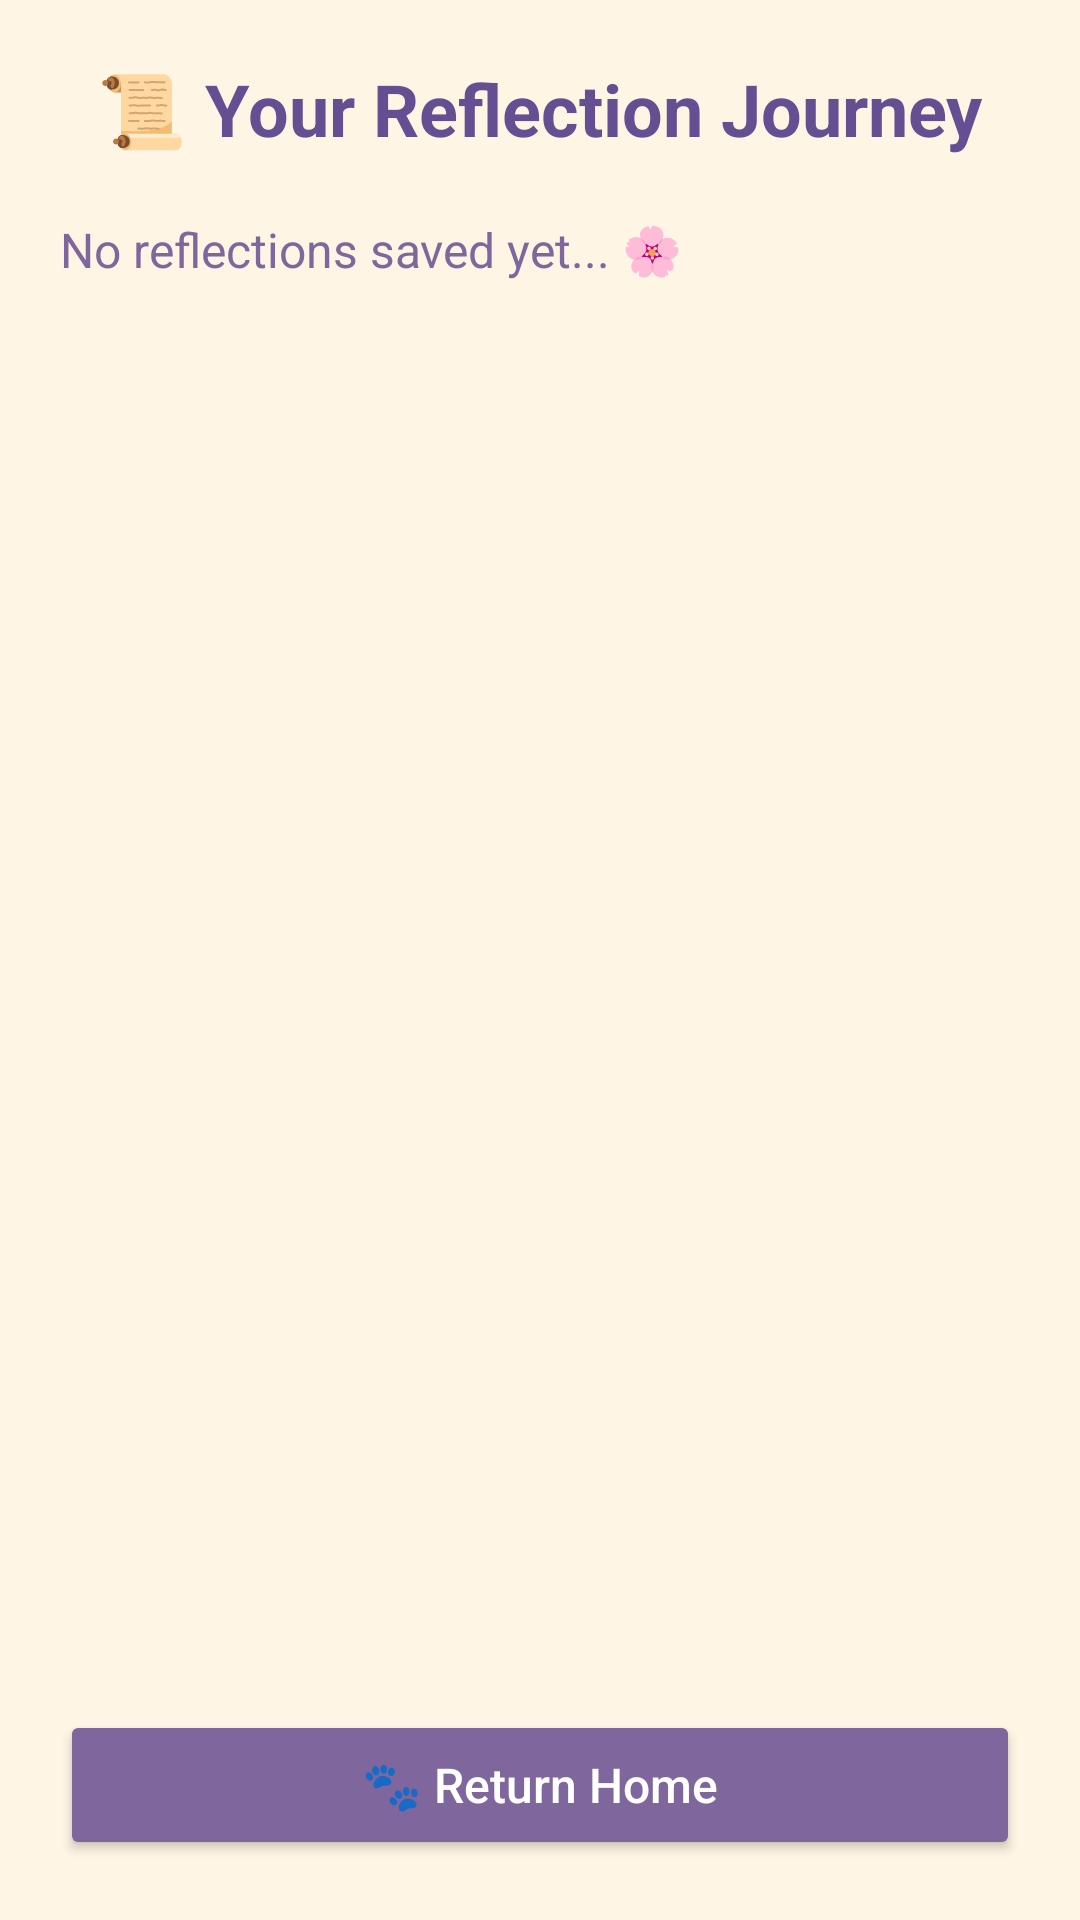

Android layout source for this screen:
<!-- AndroidManifest.xml: application theme Theme.PawsAndReflect -->
<!-- res/layout/activity_history.xml -->
<?xml version="1.0" encoding="utf-8"?>
<LinearLayout xmlns:android="http://schemas.android.com/apk/res/android"
    android:layout_width="match_parent"
    android:layout_height="match_parent"
    android:orientation="vertical"
    android:background="#FFF5E4"
    android:padding="20dp">

    <TextView
        android:layout_width="wrap_content"
        android:layout_height="wrap_content"
        android:text="📜 Your Reflection Journey"
        android:textSize="24sp"
        android:textStyle="bold"
        android:textColor="#654E92"
        android:layout_gravity="center"
        android:layout_marginBottom="20dp" />

    <ScrollView
        android:layout_width="match_parent"
        android:layout_height="0dp"
        android:layout_weight="1"
        android:layout_marginBottom="16dp">

        <TextView
            android:id="@+id/tv_history_content"
            android:layout_width="match_parent"
            android:layout_height="wrap_content"
            android:text="No reflections saved yet... 🌸"
            android:textSize="16sp"
            android:textColor="#7F669D"
            android:lineSpacingMultiplier="1.3" />
    </ScrollView>

    <Button
        android:id="@+id/btn_back_history"
        android:layout_width="match_parent"
        android:layout_height="50dp"
        android:backgroundTint="#7F669D"
        android:text="🐾 Return Home"
        android:textColor="#FFFFFF"
        android:textAllCaps="false"
        android:textSize="16sp" />

</LinearLayout>
<!-- resources referenced by this layout -->
<resources>
  <style name="Theme.PawsAndReflect" parent="Base.Theme.PawsAndReflect" />
  <style name="Base.Theme.PawsAndReflect" parent="Theme.Material3.DayNight.NoActionBar">
          
          <item name="android:windowBackground">@color/bg_cream</item>
      </style>
  <color name="bg_cream">#DDB6F6</color>
</resources>
